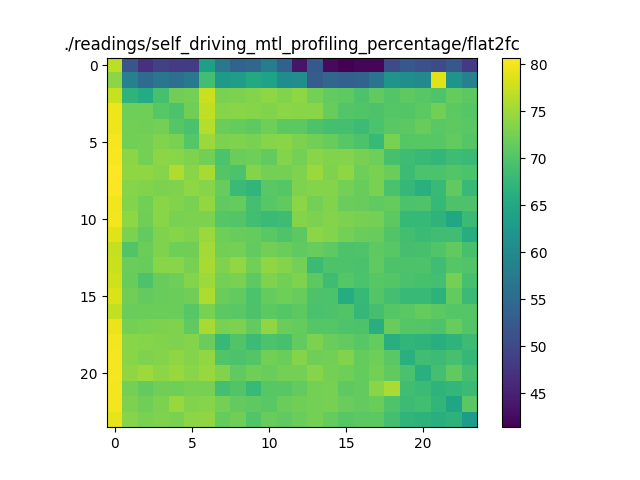

Source data for this figure (header and first rows):
76.72073445131899, 51.769895216963015, 46.961508136574245, 49.008340287476585, 48.359007405395296, 48.137707639815964, 63.788585294636405, 56.97755116550051, 54.11070676840607, 54.71424220457768, 57.85991530644924, 53.565526907253535, 43.553081103463114, 52.199176477461826, 42.370682227462034, 41.36687939461383, 41.961304044306694, 41.8753245752772, 50.51854121498266, 52.10329590960592, 51.153001687346624, 50.36183826914539, 52.04885457804129, 48.03445261357721
73.86, 58.44, 55.09, 56.75, 55.77, 57.21, 68.87, 62.68, 63.33, 65.25, 64.14, 60.53, 60.58, 52.79, 54.41, 53.43, 53.89, 56.47, 61.66, 60.96, 60.05, 79, 61.68, 58.55
77.35, 67.03, 65.64, 69.19, 72.23, 72.56, 77.6, 72.72, 72.92, 73.36, 73.97, 73.29, 74.02, 72.47, 71.31, 70.95, 69.75, 71.03, 70.21, 70.99, 70.44, 69.81, 71.46, 70.83
79.63, 71.96, 72.06, 70.47, 69.79, 72.23, 76.92, 73.55, 73.73, 73.49, 73.28, 73.8, 73.65, 73.66, 71.61, 70.21, 70.04, 69.67, 70.29, 70.24, 70.87, 72.34, 70.79, 70.41
79.78, 72.31, 72.12, 72.46, 70.3, 69.38, 76.3, 71.67, 71.34, 70.9, 72.05, 70.77, 70.78, 69.66, 69.07, 69.17, 68.32, 69.52, 70.61, 70.75, 71.58, 70.64, 71.01, 70.69
80.21, 72.28, 72.56, 73.28, 72.75, 70.28, 74.81, 72.95, 73.13, 72.75, 73.54, 73.65, 72.95, 72.28, 71.53, 70.46, 69.67, 67.87, 72.81, 70.35, 70.49, 70.42, 71.29, 70.35
80.28, 73.91, 72.46, 73.87, 73.67, 73.09, 72.38, 69.54, 71.91, 72.02, 71.29, 73.33, 72.55, 73.74, 73.29, 73.46, 72.66, 71.99, 69.31, 68.46, 67.84, 67.44, 68.44, 68.15
80.71, 74.25, 74.21, 73.55, 75.99, 73.75, 75.6, 70.13, 69.52, 73.35, 72.41, 72.47, 73.14, 74.81, 73.14, 74.09, 71.99, 72.72, 71.86, 68.35, 69.56, 69.56, 70.17, 69.53
80.55, 73.59, 73.21, 72.98, 73.08, 74.05, 73.48, 71.6, 68.21, 67.22, 70.71, 70.41, 73.08, 73.37, 73.44, 72.54, 71.52, 72.72, 69.48, 67.5, 66.28, 67.98, 71.12, 67.93
79.8, 73.48, 72.28, 73.72, 73.2, 72.72, 74.36, 71.13, 71.36, 68.89, 70.42, 71.16, 73.85, 72.49, 73.21, 71.69, 71.64, 71.12, 71.34, 69.53, 69.83, 67.72, 69.73, 69.74
80.04, 74.1, 72.11, 73.7, 72.82, 72.91, 72.92, 70.34, 70.23, 68.83, 68.13, 68.56, 73.37, 72.94, 73.47, 73.01, 72.67, 72.44, 70.85, 67.77, 67.69, 66.95, 64.82, 68.13
78.89, 72.99, 71.3, 73.03, 73.53, 73.17, 74.73, 71.99, 71.62, 71.39, 70.62, 69.81, 70.78, 73.8, 73.36, 72.48, 71.67, 71.54, 70.1, 68.83, 68.22, 68.7, 68.62, 65.87
77.27, 70.02, 71.79, 73.15, 72.04, 72.15, 75.18, 72.4, 72.44, 71.2, 72.3, 71.86, 71.07, 71.59, 70.98, 69.76, 69.91, 71.02, 70.46, 69.07, 69.19, 69.99, 71.13, 69.26
77.63, 71.68, 71.55, 73.66, 73.72, 72.71, 75.49, 73.12, 74.37, 72.38, 74.21, 73.45, 72.43, 68.18, 69.73, 69.75, 69.34, 71.13, 69.66, 69.76, 69.66, 68.66, 70.27, 70
77.83, 71.61, 69.68, 71.5, 72.08, 73.46, 74.96, 72.55, 72.73, 70.93, 73.15, 72.34, 73.15, 70.73, 68.54, 70.32, 69.56, 70.54, 70.13, 69.43, 69.32, 69, 72.43, 69.32
78.57, 72.23, 71.29, 71.57, 71.65, 72.15, 75.79, 71.65, 71.32, 69.55, 71.37, 71.96, 71.62, 69.74, 69.53, 65.7, 67.74, 70.21, 68.89, 68.02, 67.92, 66.82, 71.19, 68.16
77.03, 71.68, 71.94, 71.92, 71.93, 70.56, 72.74, 70.72, 70.58, 69.69, 70.77, 70.35, 70.77, 69.46, 69.71, 70.05, 67.59, 69.07, 70.31, 70.72, 71.39, 70.76, 70.35, 70.35
79.57, 72.53, 72.77, 72.98, 73.05, 71.16, 75.49, 72.73, 72.9, 71.24, 74.2, 71.73, 71.35, 70.37, 70.33, 69.85, 69.73, 66.13, 71.52, 70.38, 70.24, 69.9, 71.5, 70.22
80.02, 73.71, 73.6, 73.26, 73.06, 73.36, 71.67, 67.78, 69.95, 68.29, 69.63, 69.18, 71.31, 73.01, 71.68, 71.2, 70.44, 71.38, 66.05, 67.21, 66.99, 65.96, 66.93, 68.28
80.1, 73.76, 73.1, 73.46, 74.23, 73.4, 74.27, 70.03, 69.71, 70.2, 72.32, 71.88, 73.37, 72.25, 72.28, 73.26, 71.37, 72.09, 70.6, 66.29, 68.6, 68.28, 69.3, 67.53
80.16, 74.19, 75, 73.87, 74.57, 73.77, 74.71, 73.2, 71.04, 72.07, 71.73, 72.49, 72.5, 73.49, 72.55, 72.07, 71.38, 72.56, 71.13, 69.36, 66.32, 68.89, 71.06, 69.15
79.96, 72.41, 71.3, 72.2, 71.97, 72.57, 72.56, 68.93, 70.09, 68.09, 70.46, 70.55, 71.31, 72.51, 72.66, 70.93, 71.3, 73.75, 75.7, 68.58, 68.18, 66.98, 67.43, 68.24
80, 72.96, 72.16, 72.94, 74.56, 73.19, 73.55, 72.43, 71.21, 70.9, 70.68, 71.77, 72.2, 72.51, 72.67, 71.78, 71.2, 71.81, 69.82, 68.34, 68.79, 67.25, 64.7, 70.61
79.22, 73.63, 72.73, 73.08, 72.81, 73.92, 74.23, 71.39, 72.21, 69.99, 71.49, 71.09, 71.67, 72.55, 71.44, 70.51, 70.81, 70.8, 69.14, 67.06, 66.73, 66.26, 66.81, 63.05
